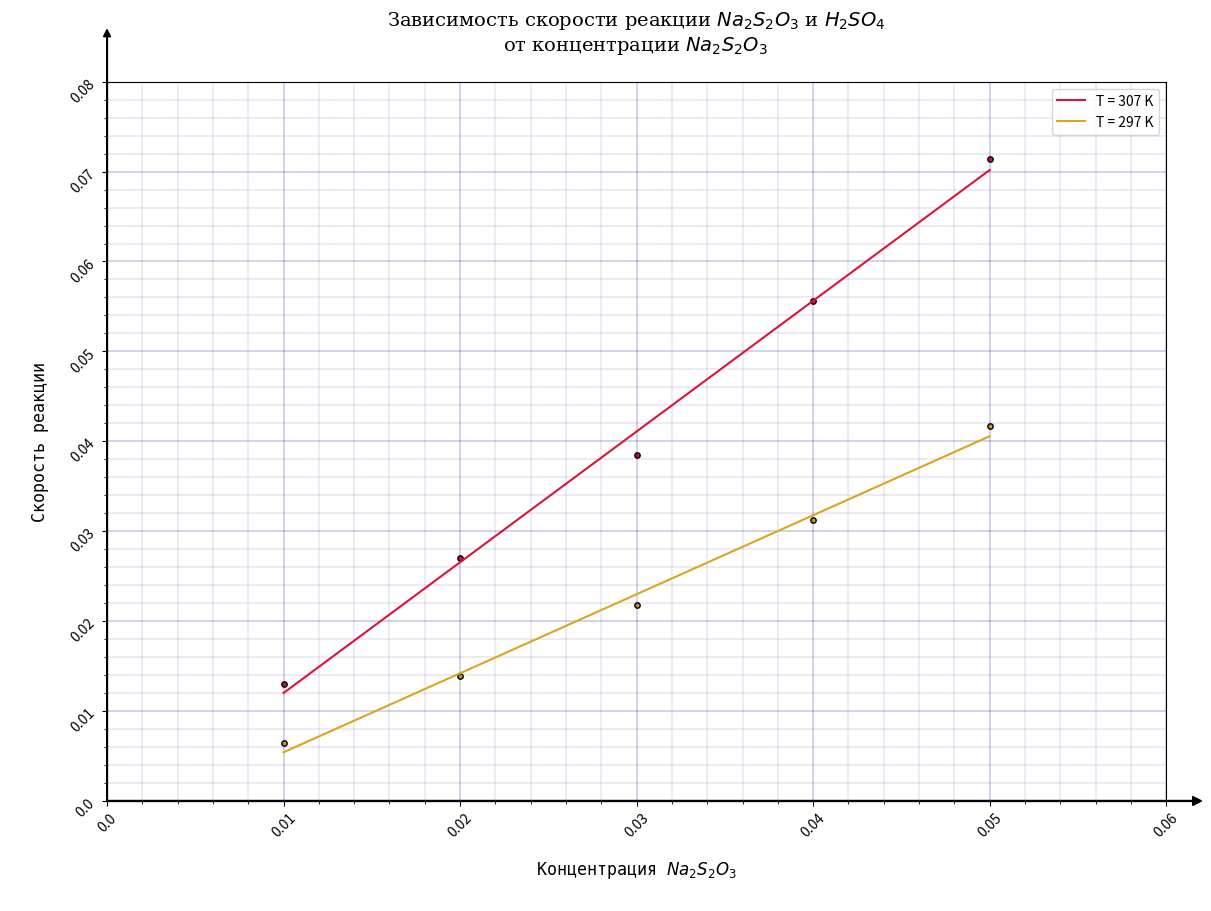

The script that saved this image:
import numpy as np
import matplotlib.pyplot as plt

#Задаём массивы данных
concentrations = np.array ([0.01, 0.02, 0.03, 0.04, 0.05])
time1 = np.array ([156, 72, 46, 32, 24])
time2 = np.array ([77, 37, 26, 18, 14])
speed1 = 1/time1
speed2 = 1/time2

def approximation(X, Y):
    k, b = np.polyfit (X, Y, 1)
    new_X = np.linspace (np.min(X), np.max(X), np.size(X))
    new_Y = k*X + b
    return new_X, new_Y

x1, y1 = approximation(concentrations, speed1)
x2, y2 = approximation(concentrations, speed2)

#Строим график
fig, ax = plt.subplots(figsize=(12, 9), layout = 'constrained')
ax.plot(x2, y2, label = 'T = 307 K', color = 'crimson')
ax.plot(x1, y1, label = 'T = 297 K', color = 'goldenrod')
ax.scatter(concentrations, speed1, s = 15, facecolor = 'goldenrod', edgecolor = 'black')
ax.scatter(concentrations, speed2, s = 15, facecolor = 'crimson', edgecolor = 'black')

#Делаем заголовок и подписи
ax.set_title('Зависимость скорости реакции $Na_2S_2O_3$ и $H_2SO_4$ \nот концентрации $Na_2S_2O_3$ \n ', family = 'serif', size = 14, )
ax.legend()
ax.set_ylabel('\nСкорость реакции', labelpad = 14, family = 'monospace', size = 12) 
ax.set_xlabel('Концентрация $Na_2S_2O_3$ \n', labelpad = 14, family = 'monospace', size = 12) 

#Строим сетку
ax.grid(True, which = 'major', color = 'navy', linestyle = '-', linewidth = 0.25)
ax.grid(True, which = 'minor', color = 'navy', linestyle = '--', linewidth = 0.15)

#Рисуем стрелки на осях
ax.set_xlim(0, 0.06)
ax.set_ylim(0, 0.08)
plt.arrow(0, 0, 0.0615, 0, width = 0.0001, head_width = 0.001, head_length = 0.0005, fc = 'black', ec = 'black', clip_on = False)
plt.arrow(0, 0, 0, 0.085, width = 0.00004, head_width = 0.0004, head_length = 0.0008, fc = 'black', ec = 'black', clip_on = False)

#Делаем шкалу
ax.set_yticks(np.arange(0, 0.081, 0.01), labels = np.arange(0, 0.081, 0.01), rotation = 45)
ax.set_yticks(np.arange(0, 0.08, 0.002), minor = True)
ax.set_xticks(np.arange(0, 0.061, 0.01), labels = np.arange(0, 0.061, 0.01), rotation = 45)
ax.set_xticks(np.arange(0, 0.06, 0.002), minor = True)

#Выводим график
fig.show()
